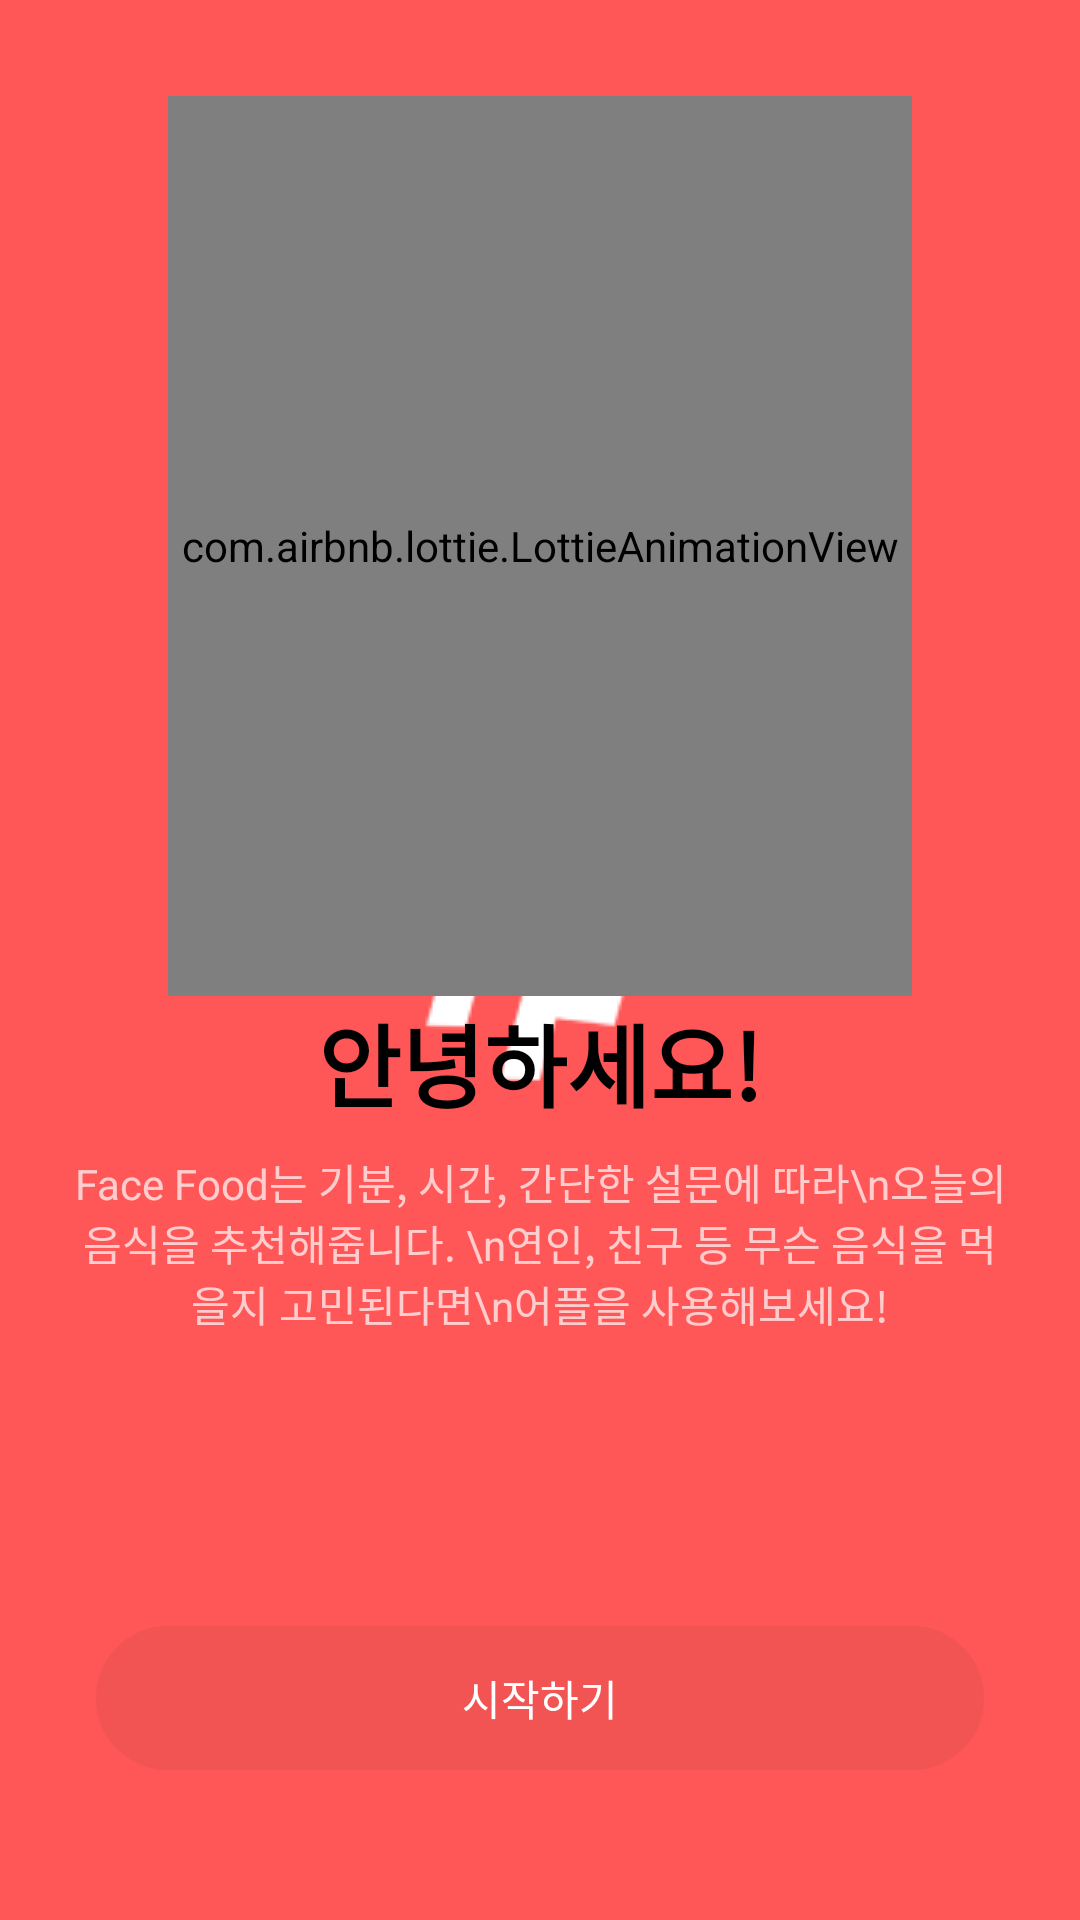

Produce the Android XML layout that renders to this screen, including the resource entries it uses.
<!-- AndroidManifest.xml: application theme Theme.Splash -->
<!-- res/layout/fragment_intro.xml -->
<?xml version="1.0" encoding="utf-8"?>
<FrameLayout xmlns:android="http://schemas.android.com/apk/res/android"
    xmlns:app="http://schemas.android.com/apk/res-auto"
    xmlns:tools="http://schemas.android.com/tools"
    android:layout_width="match_parent"
    android:layout_height="match_parent"
    tools:context=".view.fragment.IntroFragment">

    <androidx.constraintlayout.widget.ConstraintLayout
        android:layout_width="match_parent"
        android:layout_height="match_parent">

        <com.airbnb.lottie.LottieAnimationView
            android:id="@+id/lottieAnimationView"
            android:layout_width="0dp"
            android:layout_height="300dp"
            android:layout_marginHorizontal="56dp"
            android:layout_marginTop="32dp"
            app:layout_constraintEnd_toEndOf="parent"
            app:layout_constraintStart_toStartOf="parent"
            app:layout_constraintTop_toTopOf="parent"
            app:lottie_autoPlay="true"
            app:lottie_loop="true"
            app:lottie_rawRes="@raw/food" />

        <androidx.appcompat.widget.AppCompatButton
            android:id="@+id/start"
            style="@style/RedButton"
            android:layout_marginHorizontal="32dp"
            android:layout_width="match_parent"
            android:layout_height="wrap_content"
            android:layout_marginBottom="50dp"
            android:text="시작하기"
            android:textColor="@drawable/selector_white_to_main"
            app:layout_constraintBottom_toBottomOf="parent"
            app:layout_constraintEnd_toEndOf="parent"
            app:layout_constraintStart_toStartOf="parent" />

        <TextView
            android:id="@+id/textView6"
            android:textColor="@color/black"
            android:textSize="30sp"
            android:textStyle="bold"
            android:layout_width="wrap_content"
            android:layout_height="wrap_content"
            android:text="안녕하세요!"
            app:layout_constraintEnd_toEndOf="@+id/lottieAnimationView"
            app:layout_constraintStart_toStartOf="@+id/lottieAnimationView"
            app:layout_constraintTop_toBottomOf="@+id/lottieAnimationView" />

        <TextView
            android:id="@+id/textView7"
            android:layout_width="0dp"
            android:layout_height="wrap_content"
            android:layout_marginHorizontal="24dp"
            android:layout_marginTop="8dp"
            android:gravity="center"
            android:text="Face Food는 기분, 시간, 간단한 설문에 따라\n오늘의 음식을 추천해줍니다. \n연인, 친구 등 무슨 음식을 먹을지 고민된다면\n어플을 사용해보세요!"
            app:layout_constraintEnd_toEndOf="parent"
            app:layout_constraintStart_toStartOf="parent"
            app:layout_constraintTop_toBottomOf="@+id/textView6" />

    </androidx.constraintlayout.widget.ConstraintLayout>

</FrameLayout>
<!-- resources referenced by this layout -->
<resources>
  <color name="black">#FF000000</color>
  <!-- drawable selector_white_to_main (drawable) -->
  <?xml version="1.0" encoding="utf-8"?>
  <selector xmlns:android="http://schemas.android.com/apk/res/android">
      <item android:state_pressed="true" android:color="@color/main_color"/>
      <item android:state_pressed="false" android:color="@color/white"/>
      <item android:color="@color/white"/>
  </selector>
  <style name="RedButton" parent="Widget.AppCompat.Button">
          <item name="android:stateListAnimator">@null</item>
          <item name="android:background">@drawable/selector_button_red</item>
          <item name="android:textColor">@drawable/selector_red_to_white</item>
          <item name="android:width">150dp</item>
      </style>
  <style name="Theme.Splash" parent="Theme.Design.NoActionBar">
          <item name="android:windowBackground">@drawable/background_splash</item>
      </style>
  <color name="main_color">#F25454</color>
  <color name="white">#FFFFFFFF</color>
  <!-- drawable selector_button_red (drawable) -->
  <?xml version="1.0" encoding="utf-8"?>
  <selector xmlns:android="http://schemas.android.com/apk/res/android">
      <item android:state_pressed="true">
          <shape android:shape="rectangle">
              <corners android:radius="50dp"/>
              <stroke android:color="#C84141"
                  android:width="1dp"/>
          </shape>
      </item>
  
      <item android:state_pressed="false">
          <shape android:shape="rectangle">
              <stroke android:color="@color/main_color"
                  android:width="1dp"/>
              <corners android:radius="50dp"/>
              <solid android:color="@color/main_color"/>
          </shape>
      </item>
  </selector>
  <!-- drawable selector_red_to_white (drawable) -->
  <?xml version="1.0" encoding="utf-8"?>
  <selector xmlns:android="http://schemas.android.com/apk/res/android">
      <item android:state_pressed="true" android:color="@color/main_color"/>
      <item android:state_pressed="false" android:color="@color/white"/>
      <item android:color="@color/main_color"/>
  </selector>
  <!-- drawable background_splash (drawable) -->
  <?xml version="1.0" encoding="utf-8"?>
  <layer-list xmlns:android="http://schemas.android.com/apk/res/android">
      <item android:drawable="@color/logo_background"/>
      <item>
          <bitmap
              android:src="@drawable/logo"
              android:gravity="center"/>
      </item>
  </layer-list>
  <color name="logo_background">#FF5757</color>
  <!-- drawable logo: png bitmap (drawable, 2355 bytes) -->
</resources>
